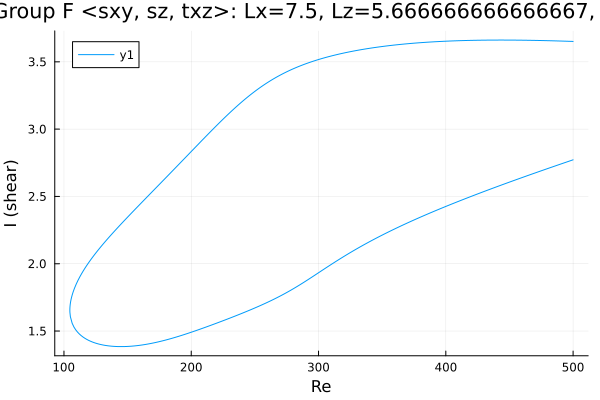

The data file committed next to this chart (first rows):
Re, shear
500.0, 3.651
499.3, 3.652
497.9, 3.652
496.5, 3.653
495.1, 3.653
493.6, 3.653
492.2, 3.654
490.8, 3.654
489.4, 3.655
488, 3.655
486.6, 3.655
485.2, 3.656
483.7, 3.656
482.3, 3.657
480.9, 3.657
479.5, 3.657
478.1, 3.658
476.7, 3.658
475.3, 3.658
473.8, 3.658
472.4, 3.659
471, 3.659
469.6, 3.659
468.2, 3.659
466.8, 3.66
465.4, 3.66
463.9, 3.66
462.5, 3.66
461.1, 3.661
459.7, 3.661
458.3, 3.661
456.9, 3.661
455.5, 3.661
454, 3.661
452.6, 3.661
451.2, 3.661
449.8, 3.662
448.4, 3.662
447, 3.662
445.6, 3.662
444.1, 3.662
442.7, 3.662
441.3, 3.662
439.9, 3.662
438.5, 3.662
437.1, 3.662
435.7, 3.661
434.2, 3.661
432.8, 3.661
431.4, 3.661
430, 3.661
428.6, 3.661
427.2, 3.661
425.8, 3.66
424.3, 3.66
422.9, 3.66
421.5, 3.66
420.1, 3.659
418.7, 3.659
417.3, 3.659
... 564 more rows
